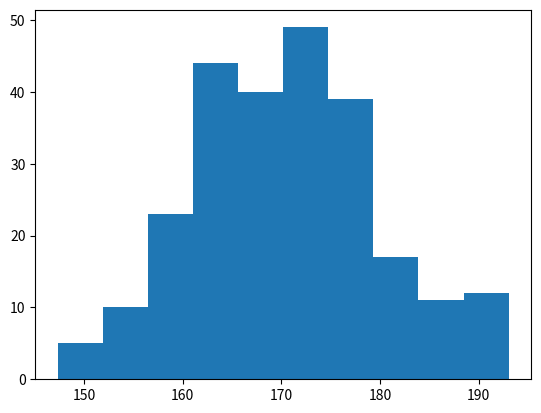

The matplotlib source for this figure:
import matplotlib.pyplot as plt
import numpy as np

x = np.random.normal(170, 10, 250)  # we use NumPy to randomly generate an array with 250 values, where the values will concentrate around 170, and the standard deviation is 10

plt.hist(x)
plt.show()
